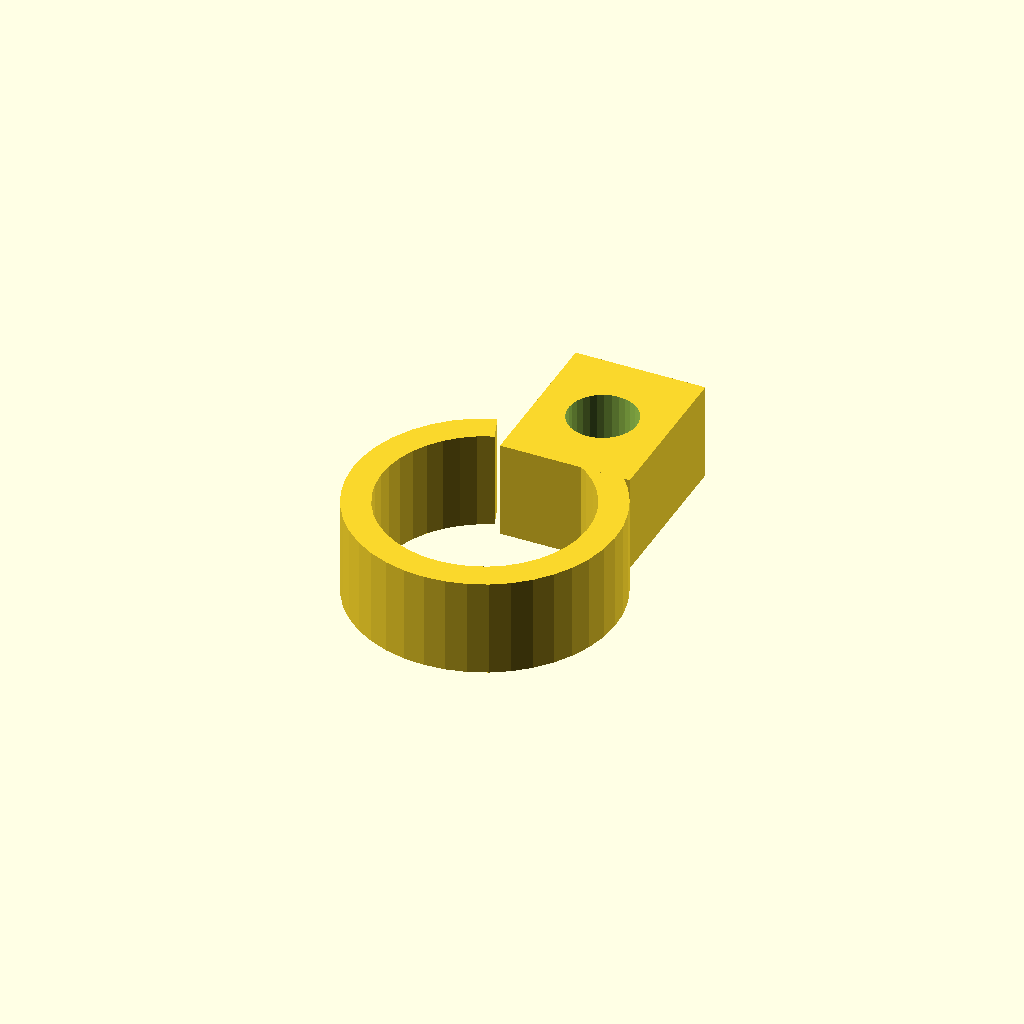
Cell 1: the model at its default parameters.
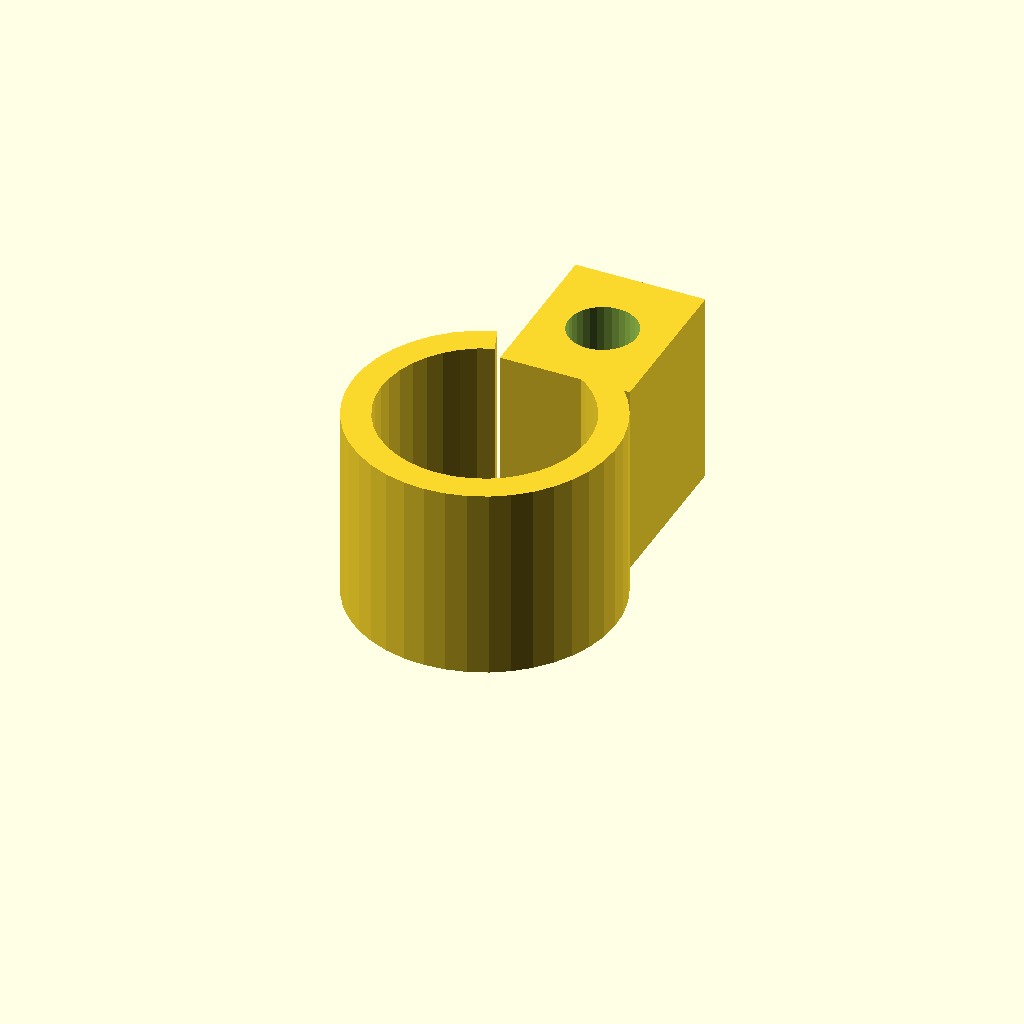
Cell 2: clamp_w = 24 (everything else at default).
All cells are drawn from one camera (rotation 55°, 0°, 25°, orthographic, colour scheme Cornfield), so only the parameter changes between them.
Source of the model, optional_data/data/gen3/pipeclamps/part_0092.scad:
$fn = 32;

// ----------------------------------------------------------------------
// Pipe clamp: 32.4 mm ring, 3.5 mm wall, 12 mm wide
// ----------------------------------------------------------------------

// --- parameters (mm) ---
outer_r = 16.2;           // clamp outside radius
inner_r = 12.7;           // pipe bore radius
band = 3.5;               // band thickness
clamp_w = 12;             // clamp width
opening = 40;             // opening angle between the ends
lug_w = 16;               // lug width
lug_len = 20;             // lug length
bolt_d = 8.4;             // bolt hole

clamp_profile = [[-5.541, 15.223], [-7.826, 14.184], [-9.924, 12.804], [-11.783, 11.117], [-13.36, 9.163], [-14.615, 6.988], [-15.519, 4.646], [-16.051, 2.192], [-16.197, -0.314], [-15.954, -2.813], [-15.328, -5.244], [-14.333, -7.55], [-12.994, -9.674], [-11.344, -11.566], [-9.42, -13.18], [-7.271, -14.477], [-4.946, -15.426], [-2.503, -16.005], [0, -16.2], [2.503, -16.005], [4.946, -15.426], [7.271, -14.477], [9.42, -13.18], [11.344, -11.566], [12.994, -9.674], [14.333, -7.55], [15.328, -5.244], [15.954, -2.813], [16.197, -0.314], [16.051, 2.192], [15.519, 4.646], [14.615, 6.988], [13.36, 9.163], [11.783, 11.117], [9.924, 12.804], [7.826, 14.184], [5.541, 15.223], [4.344, 11.934], [6.136, 11.12], [7.78, 10.038], [9.238, 8.715], [10.473, 7.183], [11.458, 5.479], [12.166, 3.642], [12.583, 1.719], [12.698, -0.246], [12.507, -2.205], [12.016, -4.111], [11.236, -5.919], [10.187, -7.584], [8.893, -9.067], [7.385, -10.332], [5.7, -11.349], [3.878, -12.094], [1.962, -12.547], [0, -12.7], [-1.962, -12.547], [-3.878, -12.094], [-5.7, -11.349], [-7.385, -10.332], [-8.893, -9.067], [-10.187, -7.584], [-11.236, -5.919], [-12.016, -4.111], [-12.507, -2.205], [-12.698, -0.246], [-12.583, 1.719], [-12.166, 3.642], [-11.458, 5.479], [-10.473, 7.183], [-9.238, 8.715], [-7.78, 10.038], [-6.136, 11.12], [-4.344, 11.934]];

difference() {
  union() {
    linear_extrude(height = clamp_w) polygon(clamp_profile);
    /* bolt lug on the other end */
    translate([-3.06, 10.58, 0]) cube([lug_w, 20, clamp_w]);
  }
  translate([4.94, 20.58, -2.5]) cylinder(h = clamp_w + 5, d = bolt_d);
}
Customizer parameters (derived from the source; name, type, default, range or options):
outer_r: number, default 16.2
inner_r: number, default 12.7
band: number, default 3.5
clamp_w: number, default 12
opening: number, default 40
lug_w: number, default 16
lug_len: number, default 20
bolt_d: number, default 8.4
